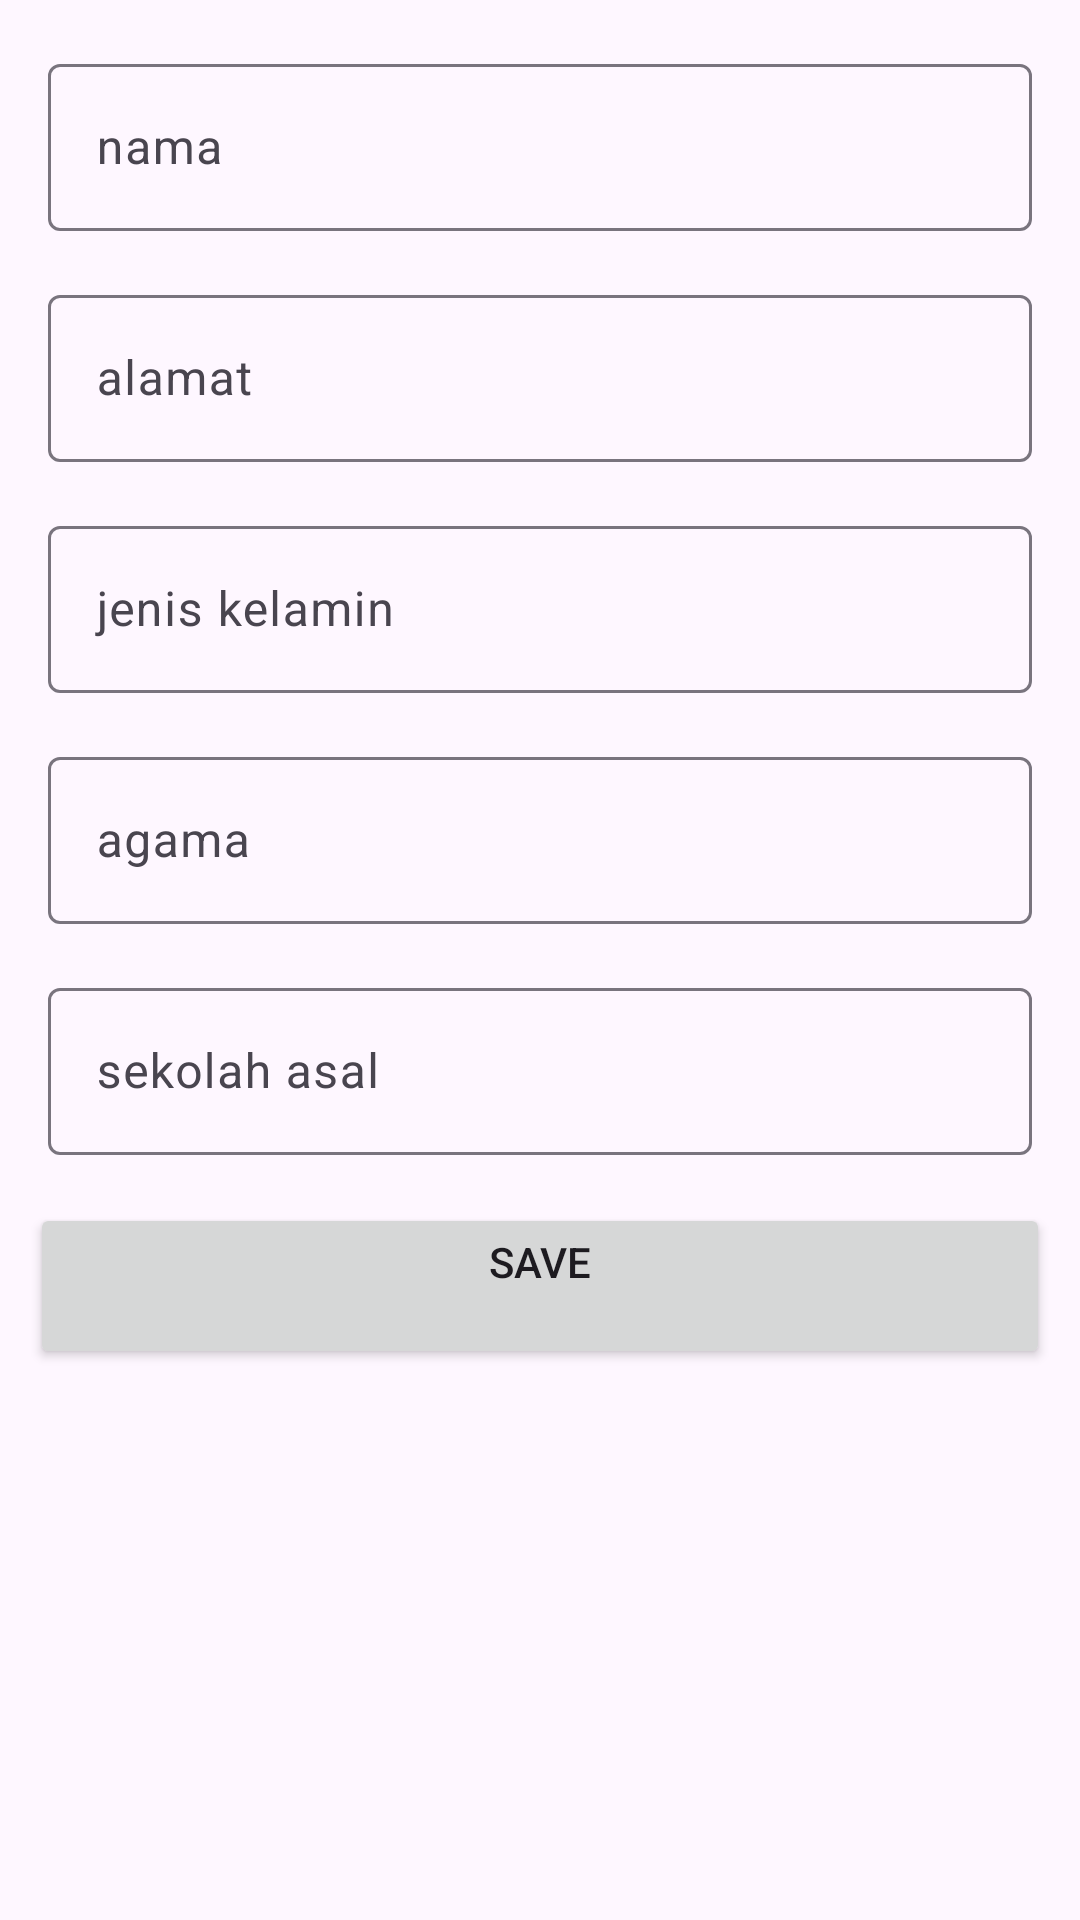

Reconstruct the res/layout file that produces this screen, plus the resources it refers to.
<!-- AndroidManifest.xml: application theme Theme.PendaftaranApps -->
<!-- res/layout/activity_add_update.xml -->
<?xml version="1.0" encoding="utf-8"?>
<androidx.constraintlayout.widget.ConstraintLayout xmlns:android="http://schemas.android.com/apk/res/android"
    xmlns:app="http://schemas.android.com/apk/res-auto"
    xmlns:tools="http://schemas.android.com/tools"
    android:id="@+id/main"
    android:layout_width="match_parent"
    android:layout_height="match_parent"
    tools:context=".AddUpdateActivity">

    <com.google.android.material.textfield.TextInputLayout
        android:id="@+id/tl_nama"
        android:layout_width="0dp"
        android:layout_height="wrap_content"
        android:layout_marginStart="16dp"
        android:layout_marginTop="16dp"
        android:layout_marginEnd="16dp"
        app:layout_constraintEnd_toEndOf="parent"
        app:layout_constraintStart_toStartOf="parent"
        app:layout_constraintTop_toBottomOf="@id/el_id">

        <com.google.android.material.textfield.TextInputEditText
            android:id="@+id/et_nama"
            android:layout_width="match_parent"
            android:layout_height="wrap_content"
            android:hint="@string/nama" />
    </com.google.android.material.textfield.TextInputLayout>

    <com.google.android.material.textfield.TextInputLayout
        android:id="@+id/tl_alamat"
        android:layout_width="0dp"
        android:layout_height="wrap_content"
        android:layout_marginStart="16dp"
        android:layout_marginTop="16dp"
        android:layout_marginEnd="16dp"
        app:layout_constraintEnd_toEndOf="parent"
        app:layout_constraintStart_toStartOf="parent"
        app:layout_constraintTop_toBottomOf="@+id/tl_nama">

        <com.google.android.material.textfield.TextInputEditText
            android:id="@+id/et_alamat"
            android:layout_width="match_parent"
            android:layout_height="wrap_content"
            android:hint="@string/alamat" />
    </com.google.android.material.textfield.TextInputLayout>

    <com.google.android.material.textfield.TextInputLayout
        android:id="@+id/tl_jk"
        android:layout_width="0dp"
        android:layout_height="wrap_content"
        android:layout_marginStart="16dp"
        android:layout_marginTop="16dp"
        android:layout_marginEnd="16dp"
        app:layout_constraintEnd_toEndOf="parent"
        app:layout_constraintStart_toStartOf="parent"
        app:layout_constraintTop_toBottomOf="@+id/tl_alamat">

        <com.google.android.material.textfield.TextInputEditText
            android:id="@+id/et_jk"
            android:layout_width="match_parent"
            android:layout_height="wrap_content"
            android:hint="@string/jenis_kelamin" />
    </com.google.android.material.textfield.TextInputLayout>

    <com.google.android.material.textfield.TextInputLayout
        android:id="@+id/tl_agama"
        android:layout_width="0dp"
        android:layout_height="wrap_content"
        android:layout_marginStart="16dp"
        android:layout_marginTop="16dp"
        android:layout_marginEnd="16dp"
        app:layout_constraintEnd_toEndOf="parent"
        app:layout_constraintStart_toStartOf="parent"
        app:layout_constraintTop_toBottomOf="@+id/tl_jk">

        <com.google.android.material.textfield.TextInputEditText
            android:id="@+id/et_agama"
            android:layout_width="match_parent"
            android:layout_height="wrap_content"
            android:hint="@string/agama" />
    </com.google.android.material.textfield.TextInputLayout>

    <com.google.android.material.textfield.TextInputLayout
        android:id="@+id/tl_sekolah_asal"
        android:layout_width="0dp"
        android:layout_height="wrap_content"
        android:layout_marginStart="16dp"
        android:layout_marginTop="16dp"
        android:layout_marginEnd="16dp"
        app:layout_constraintEnd_toEndOf="parent"
        app:layout_constraintStart_toStartOf="parent"
        app:layout_constraintTop_toBottomOf="@+id/tl_agama">

        <com.google.android.material.textfield.TextInputEditText
            android:id="@+id/et_sekolah_asal"
            android:layout_width="match_parent"
            android:layout_height="wrap_content"
            android:hint="@string/sekolah_asal" />
    </com.google.android.material.textfield.TextInputLayout>

    <LinearLayout
        android:id="@+id/linearLayout"
        android:layout_width="match_parent"
        android:layout_height="wrap_content"
        android:orientation="horizontal"
        app:layout_constraintEnd_toEndOf="parent"
        app:layout_constraintStart_toStartOf="parent"
        app:layout_constraintTop_toBottomOf="@+id/tl_sekolah_asal">

        <Button
            android:id="@+id/btn_save_update"
            android:layout_width="0dp"
            android:layout_height="wrap_content"
            android:layout_marginLeft="10dp"
            android:layout_marginTop="16dp"
            android:layout_marginRight="10dp"
            android:layout_weight="1"
            android:text="@string/save" />

        <Button
            android:id="@+id/btn_delete"
            android:layout_width="0dp"
            android:layout_height="wrap_content"
            android:layout_marginLeft="10dp"
            android:layout_marginTop="16dp"
            android:layout_marginRight="10dp"
            android:layout_weight="1"
            android:text="@string/delete"
            android:visibility="gone" />
    </LinearLayout>

    <ProgressBar
        android:id="@+id/progress_bar"
        style="?android:attr/progressBarStyle"
        android:layout_width="wrap_content"
        android:layout_height="wrap_content"
        android:visibility="gone"
        app:layout_constraintBottom_toBottomOf="parent"
        app:layout_constraintTop_toTopOf="parent"
        app:layout_constraintStart_toStartOf="parent"
        app:layout_constraintEnd_toEndOf="parent"/>

    <com.google.android.material.textfield.TextInputLayout
        android:id="@+id/el_id"
        android:layout_width="0dp"
        android:layout_height="wrap_content"
        android:layout_marginStart="16dp"
        android:layout_marginTop="16dp"
        android:layout_marginEnd="16dp"
        android:visibility="gone"
        app:layout_constraintEnd_toEndOf="parent"
        app:layout_constraintStart_toStartOf="parent"
        app:layout_constraintTop_toTopOf="parent">

        <com.google.android.material.textfield.TextInputEditText
            android:id="@+id/et_id"
            android:layout_width="match_parent"
            android:layout_height="wrap_content"
            android:hint="@string/id" />
    </com.google.android.material.textfield.TextInputLayout>
</androidx.constraintlayout.widget.ConstraintLayout>
<!-- resources referenced by this layout -->
<resources>
  <string name="agama">agama</string>
  <string name="alamat">alamat</string>
  <string name="delete">delete</string>
  <string name="id">id</string>
  <string name="jenis_kelamin">jenis kelamin</string>
  <string name="nama">nama</string>
  <string name="save">save\n</string>
  <string name="sekolah_asal">sekolah asal</string>
  <style name="Theme.PendaftaranApps" parent="Base.Theme.PendaftaranApps" />
  <style name="Base.Theme.PendaftaranApps" parent="Theme.Material3.DayNight.NoActionBar">
          
          
      </style>
</resources>
